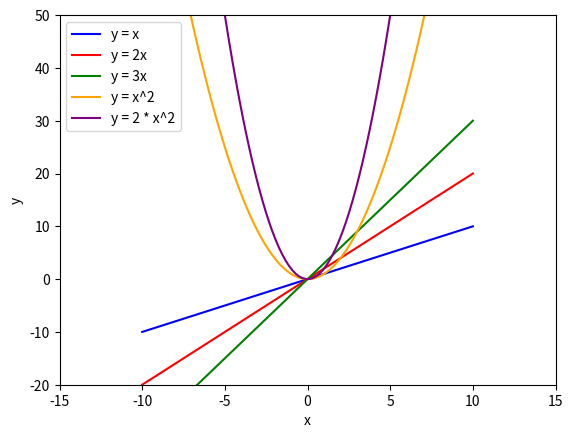

Here is the Python script that generated this plot:
import numpy as np
import matplotlib.pyplot as plt
x = np.linspace(-10, 10, 100)
y1 = x
y2 = 2 * x
y3 = 3 * x
y4 = x ** 2
y5 = 2 * (x ** 2)

plt.plot(x, y1, label='y = x', color='blue')
plt.plot(x, y2, label='y = 2x', color='red')
plt.plot(x, y3, label='y = 3x', color='green')
plt.plot(x, y4, label='y = x^2', color='orange')
plt.plot(x, y5, label='y = 2 * x^2', color='purple')
plt.xlim(-15, 15)
plt.ylim(-20, 50)
plt.xlabel('x')
plt.ylabel('y')
plt.legend()
plt.show()